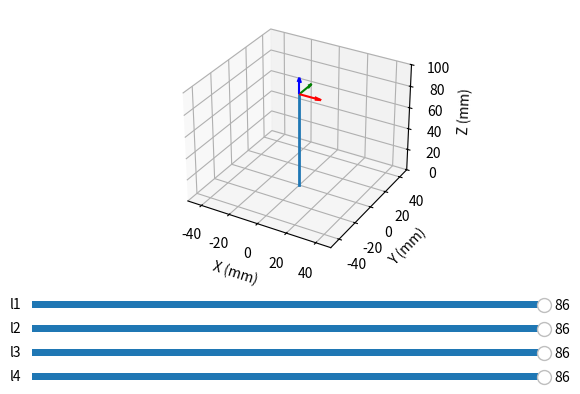

This figure's Python source:
import numpy as np
import matplotlib.pyplot as plt
from matplotlib.widgets import Slider

# Parameters
d = 5.50  # Tendon radial distance (mm) - adjust this to your actual value
l_min = 40.0  # Min length for sliders (mm)
l_max = 86.0  # Max length for sliders (mm)
l_init = 86.0  # Initial length (mm)
axis_length = 15.0  # Length of end-effector axes (mm)

# Create figure and 3D axis
fig = plt.figure()
ax = fig.add_subplot(111, projection='3d')
plt.subplots_adjust(bottom=0.35)  # Space for sliders

# Initial plot (empty)
line, = ax.plot([], [], [], lw=2)

# Set axis limits
ax.set_xlim(-50, 50)
ax.set_ylim(-50, 50)
ax.set_zlim(0, 100)
ax.set_xlabel('X (mm)')
ax.set_ylabel('Y (mm)')
ax.set_zlabel('Z (mm)')
ax.set_title('Continuum Leg Simulator')

# Sliders for l1, l2, l3, l4
ax_l1 = plt.axes([0.1, 0.25, 0.8, 0.03])
ax_l2 = plt.axes([0.1, 0.20, 0.8, 0.03])
ax_l3 = plt.axes([0.1, 0.15, 0.8, 0.03])
ax_l4 = plt.axes([0.1, 0.10, 0.8, 0.03])

sl1 = Slider(ax_l1, 'l1', l_min, l_max, valinit=l_init)
sl2 = Slider(ax_l2, 'l2', l_min, l_max, valinit=l_init)
sl3 = Slider(ax_l3, 'l3', l_min, l_max, valinit=l_init)
sl4 = Slider(ax_l4, 'l4', l_min, l_max, valinit=l_init)

# Update function
def update(val):
    l1 = sl1.val
    l2 = sl2.val
    l3 = sl3.val
    l4 = sl4.val
    
    # Compute s, phi, theta, kappa
    s = (l1 + l2 + l3 + l4) / 4
    dl_x = l3 - l1
    dl_y = l4 - l2
    theta = np.sqrt(dl_x**2 + dl_y**2) / (2 * d)
    phi = np.arctan2(dl_y, dl_x) if (np.abs(dl_x) > 1e-6 or np.abs(dl_y) > 1e-6) else 0.0
    kappa = theta / s if s > 0 else 0.0
    
    # Parameterize the backbone curve
    num_points = 11
    sigma_arr = np.linspace(0, s, num_points)
    
    if kappa < 1e-6:
        x = np.zeros(num_points)
        y = np.zeros(num_points)
        z = sigma_arr
    else:
        x = np.cos(phi) * (1 - np.cos(kappa * sigma_arr)) / kappa
        y = np.sin(phi) * (1 - np.cos(kappa * sigma_arr)) / kappa
        z = np.sin(kappa * sigma_arr) / kappa
    
    # Clear and replot backbone
    ax.clear()
    ax.plot(x, y, z, lw=2)
    
    # Re-set limits and labels
    ax.set_xlim(-50, 50)
    ax.set_ylim(-50, 50)
    ax.set_zlim(0, 100)
    ax.set_xlabel('X (mm)')
    ax.set_ylabel('Y (mm)')
    ax.set_zlabel('Z (mm)')
    
    # Compute end position
    pos_x, pos_y, pos_z = x[-1], y[-1], z[-1]
    
    # Compute rotation matrix R (standard for constant curvature)
    cphi, sphi = np.cos(phi), np.sin(phi)
    cth, sth = np.cos(theta), np.sin(theta)
    R = np.array([
        [cth * cphi**2 + sphi**2, (cth - 1) * sphi * cphi, sth * cphi],
        [(cth - 1) * sphi * cphi, cth * sphi**2 + cphi**2, sth * sphi],
        [-sth * cphi, -sth * sphi, cth]
    ])
    
    # Plot end-effector axes
    ax.quiver(pos_x, pos_y, pos_z, R[0,0], R[1,0], R[2,0], length=axis_length, color='r')  # Tip x-axis
    ax.quiver(pos_x, pos_y, pos_z, R[0,1], R[1,1], R[2,1], length=axis_length, color='g')  # Tip y-axis
    ax.quiver(pos_x, pos_y, pos_z, R[0,2], R[1,2], R[2,2], length=axis_length, color='b')  # Tip z-axis
    
    fig.canvas.draw_idle()

# Attach update to sliders
sl1.on_changed(update)
sl2.on_changed(update)
sl3.on_changed(update)
sl4.on_changed(update)

# Initial update
update(None)

plt.show()